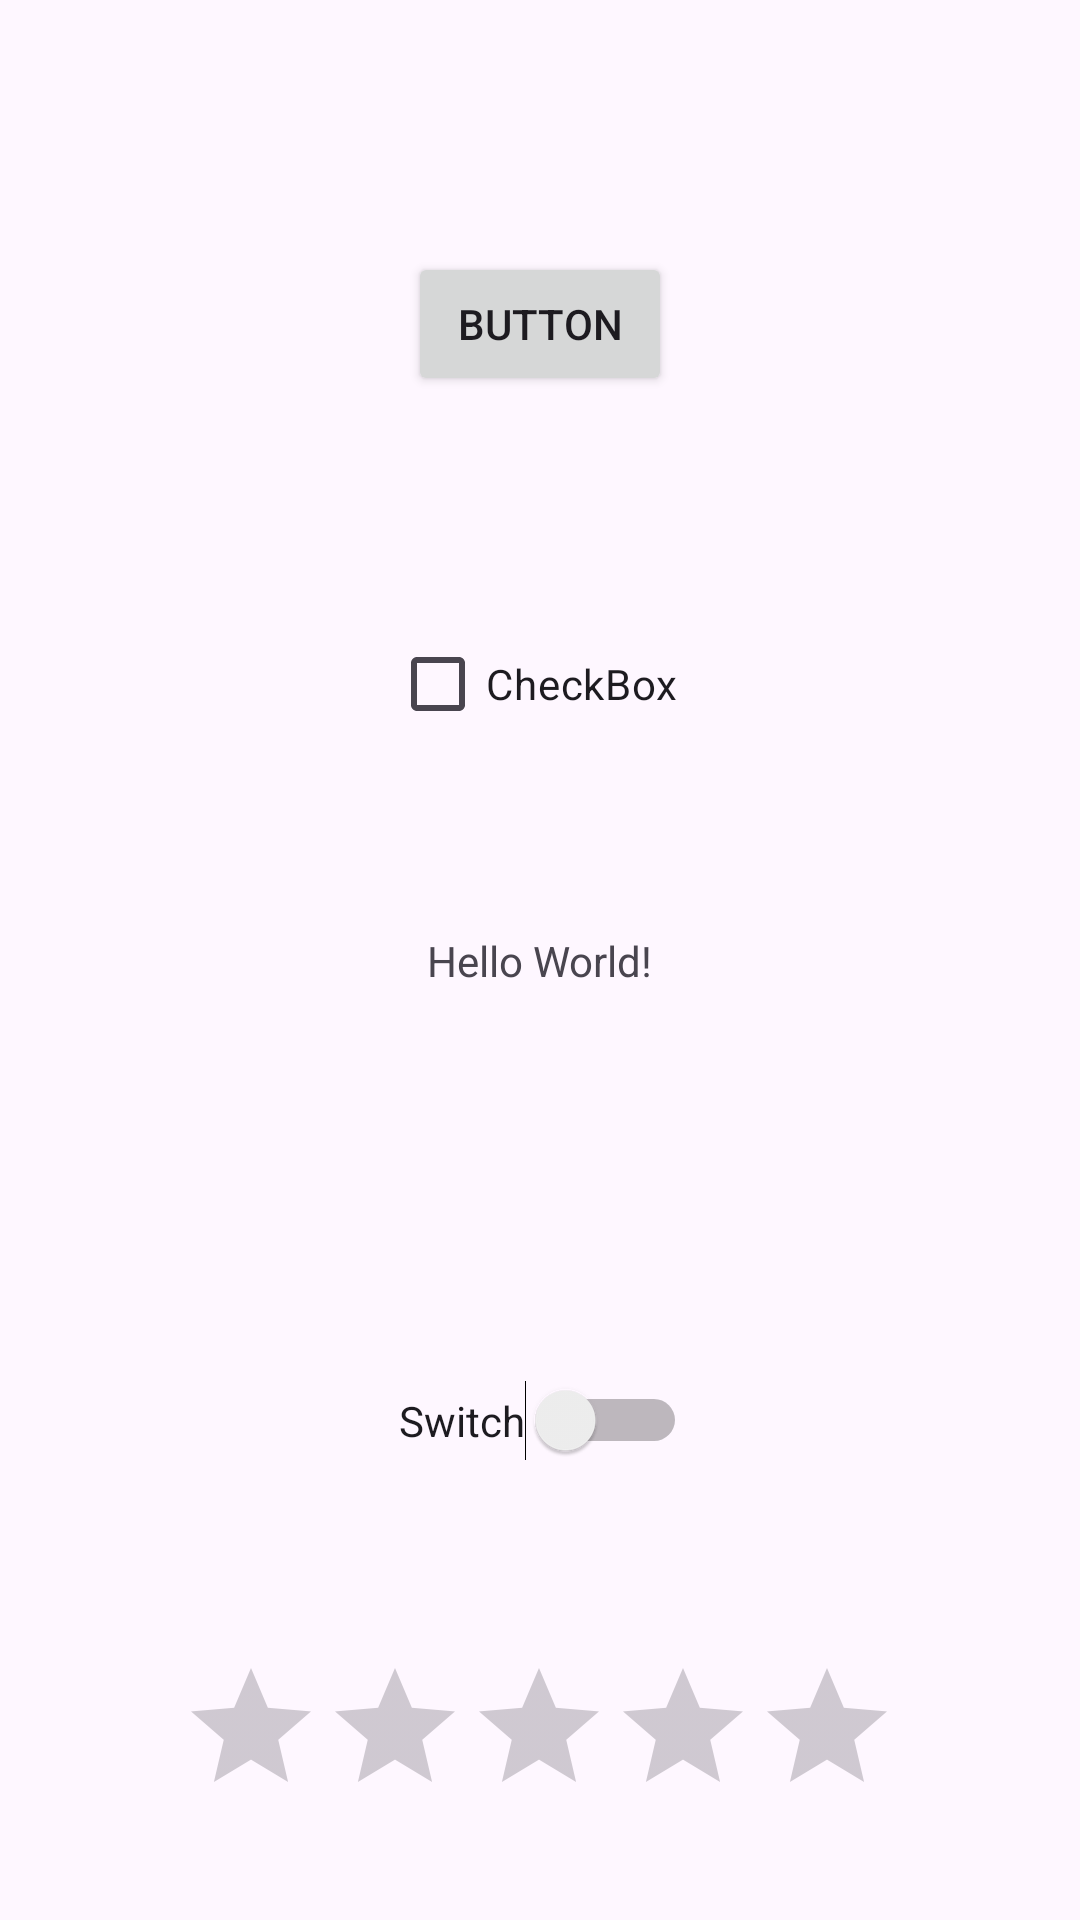

Here is an Android app screen rendered from its layout file. Give the layout XML and the strings, colors and styles it references.
<!-- AndroidManifest.xml: application theme Theme.Moweb -->
<!-- res/layout/activity_main.xml -->
<?xml version="1.0" encoding="utf-8"?>
<androidx.constraintlayout.widget.ConstraintLayout xmlns:android="http://schemas.android.com/apk/res/android"
    xmlns:app="http://schemas.android.com/apk/res-auto"
    xmlns:tools="http://schemas.android.com/tools"
    android:id="@+id/main"
    android:layout_width="match_parent"
    android:layout_height="match_parent"
    tools:context=".MainActivity">

    <TextView
        android:id="@+id/textView"
        android:layout_width="wrap_content"
        android:layout_height="wrap_content"
        android:text="Hello World!"
        app:layout_constraintBottom_toBottomOf="parent"
        app:layout_constraintEnd_toEndOf="parent"
        app:layout_constraintStart_toStartOf="parent"
        app:layout_constraintTop_toTopOf="parent" />

    <CheckBox
        android:id="@+id/checkBox"
        android:layout_width="wrap_content"
        android:layout_height="wrap_content"
        android:layout_marginTop="204dp"
        android:text="CheckBox"
        app:layout_constraintEnd_toEndOf="parent"
        app:layout_constraintHorizontal_bias="0.492"
        app:layout_constraintStart_toStartOf="parent"
        app:layout_constraintTop_toTopOf="parent" />

    <RatingBar
        android:id="@+id/ratingBar"
        android:layout_width="wrap_content"
        android:layout_height="wrap_content"
        android:layout_marginTop="552dp"
        app:layout_constraintEnd_toEndOf="parent"
        app:layout_constraintHorizontal_bias="0.497"
        app:layout_constraintStart_toStartOf="parent"
        app:layout_constraintTop_toTopOf="parent" />

    <Button
        android:id="@+id/button"
        android:layout_width="wrap_content"
        android:layout_height="wrap_content"
        android:layout_marginTop="84dp"
        android:text="Button"
        app:layout_constraintEnd_toEndOf="parent"
        app:layout_constraintStart_toStartOf="parent"
        app:layout_constraintTop_toTopOf="parent" />

    <Switch
        android:id="@+id/switch1"
        android:layout_width="wrap_content"
        android:layout_height="wrap_content"
        android:layout_marginTop="460dp"
        android:text="Switch"
        app:layout_constraintEnd_toEndOf="parent"
        app:layout_constraintHorizontal_bias="0.504"
        app:layout_constraintStart_toStartOf="parent"
        app:layout_constraintTop_toTopOf="parent" />
    


</androidx.constraintlayout.widget.ConstraintLayout>
<!-- resources referenced by this layout -->
<resources>
  <style name="Theme.Moweb" parent="Base.Theme.Moweb" />
  <style name="Base.Theme.Moweb" parent="Theme.Material3.DayNight.NoActionBar">
          
          
      </style>
</resources>
